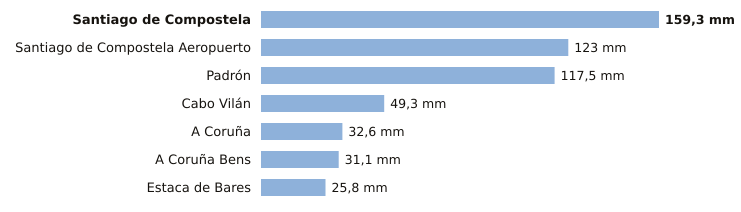

The file beside this chart, header and first rows:
estacion, provincia, indicativo, mm_6_dias_anteriores, mm_hoy, mm_7_dias, horas_de_hoy
Santiago de Compostela, A Coruña, 1475X, 159.3, 0.0, 159.3, 1
Santiago de Compostela Aeropuerto, A Coruña, 1428, 123.0, 0.0, 123.0, 1
Padrón, A Coruña, 1473A, 117.5, 0.0, 117.5, 1
Cabo Vilán, A Coruña, 1393, 49.3, 0.0, 49.3, 1
A Coruña, A Coruña, 1387, 32.6, 0.0, 32.6, 1
A Coruña Bens, A Coruña, 1387D, 31.1, 0.0, 31.1, 1
Estaca de Bares, A Coruña, 1351, 25.8, 0.0, 25.8, 1
